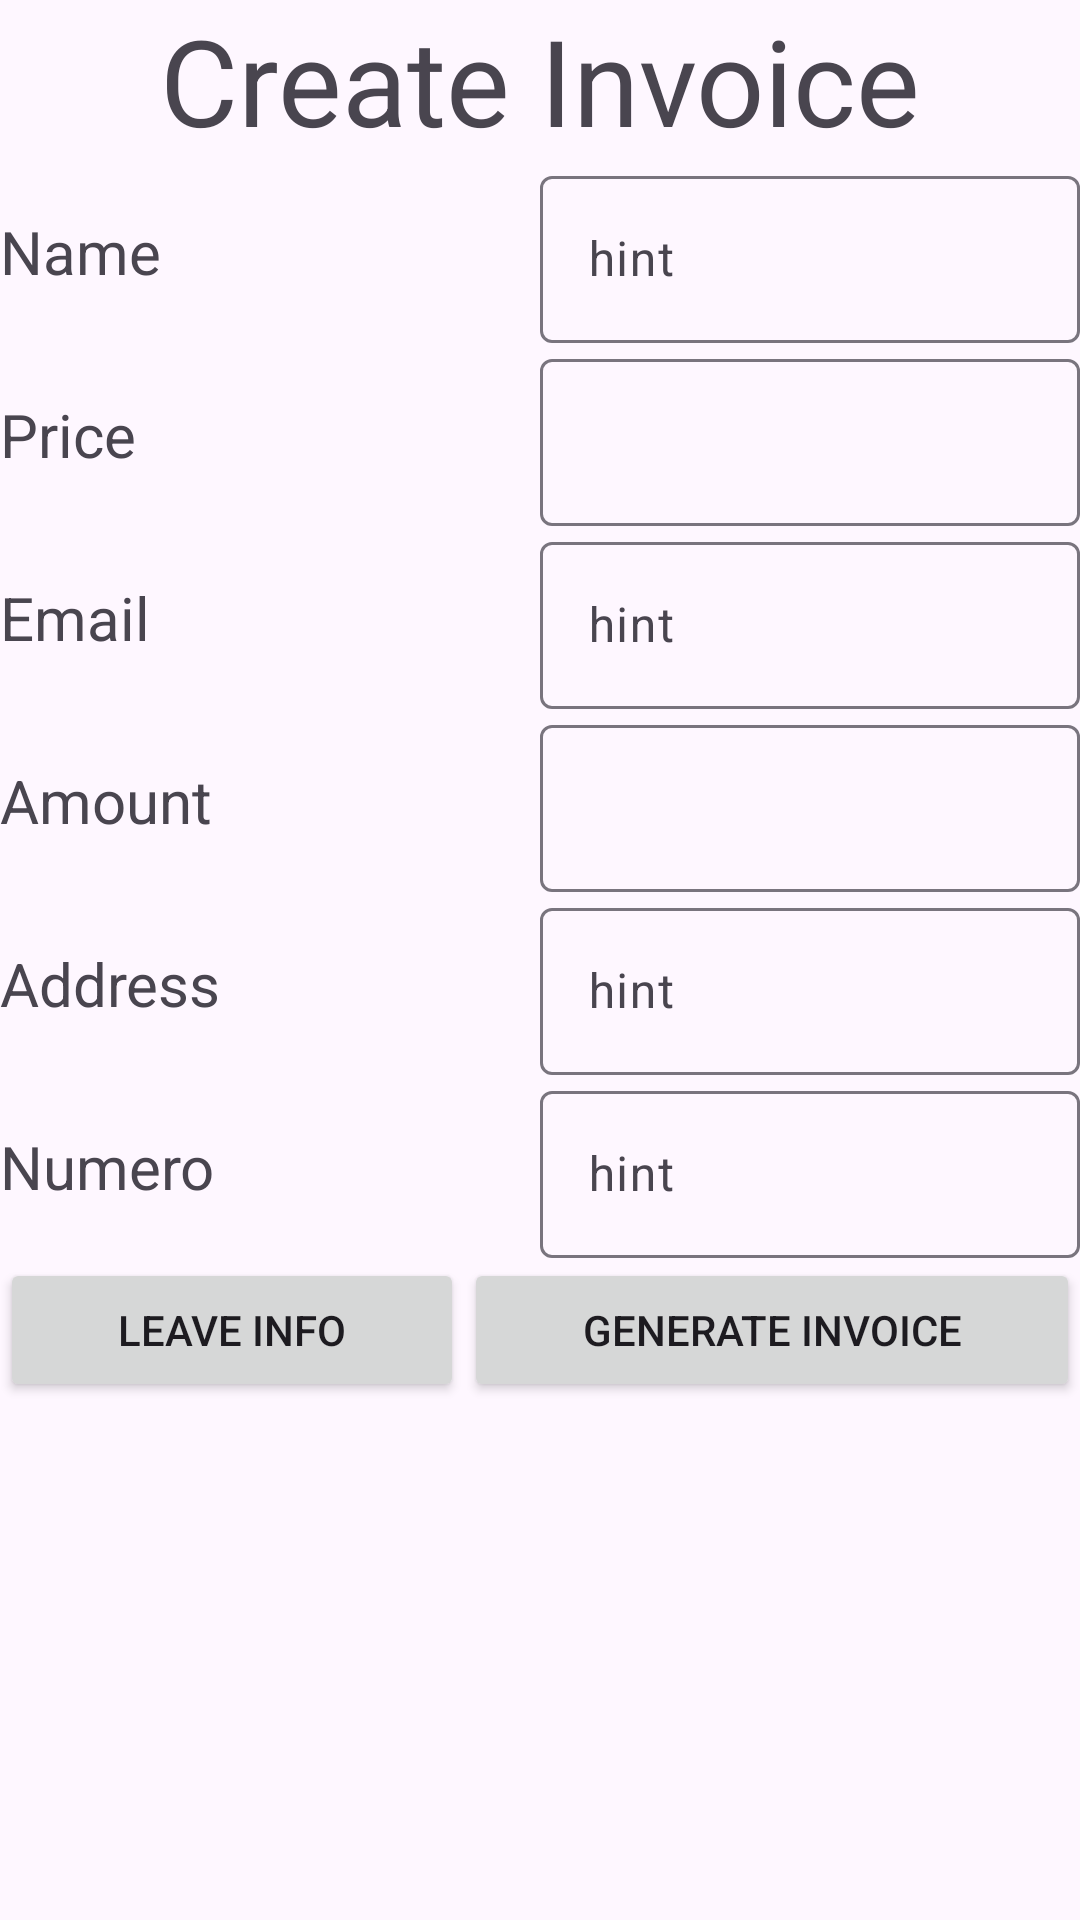

Write the Android layout XML for this screen, with the resource values it uses.
<!-- AndroidManifest.xml: application theme Theme.Pdftest -->
<!-- res/layout/new_window.xml -->
<?xml version="1.0" encoding="utf-8"?>
<LinearLayout xmlns:android="http://schemas.android.com/apk/res/android"
    xmlns:app="http://schemas.android.com/apk/res-auto"
    xmlns:tools="http://schemas.android.com/tools"
    android:layout_width="match_parent"
    android:layout_height="match_parent"
    android:layout_marginStart="25sp"
    android:layout_marginLeft="25sp"
    android:layout_marginTop="25sp"
    android:layout_marginEnd="25sp"
    android:layout_marginRight="25sp"
    android:gravity="center_horizontal"
    android:orientation="vertical">

    <TextView
        android:id="@+id/textView2"
        android:layout_width="match_parent"
        android:layout_height="wrap_content"
        android:baselineAligned="false"
        android:gravity="center_horizontal"
        android:text="Create Invoice"
        android:textSize="40sp" />

    <LinearLayout
        android:layout_width="match_parent"
        android:layout_height="wrap_content"
        android:orientation="horizontal">

        
        <TextView
            android:id="@+id/text_person_name"
            android:layout_width="match_parent"
            android:layout_height="match_parent"
            android:layout_weight="1"
            android:gravity="center_vertical"
            android:text="Name"
            android:textSize="20sp" />

        <com.google.android.material.textfield.TextInputLayout
            android:layout_width="match_parent"
            android:layout_height="match_parent"
            android:layout_weight="1">

            <com.google.android.material.textfield.TextInputEditText
                android:id="@+id/edit_user_name"
                android:layout_width="match_parent"
                android:layout_height="match_parent"
                android:hint="hint" />
        </com.google.android.material.textfield.TextInputLayout>
    </LinearLayout>

    <LinearLayout
        android:layout_width="match_parent"
        android:layout_height="wrap_content"
        android:orientation="horizontal"/>

    <LinearLayout
        android:layout_width="match_parent"
        android:layout_height="wrap_content"
        android:orientation="horizontal">

        
        <TextView
            android:id="@+id/text_street_name"
            android:layout_width="match_parent"
            android:layout_height="match_parent"
            android:layout_weight="1"
            android:gravity="center_vertical"
            android:text="Price"
            android:textSize="20sp" />

        <com.google.android.material.textfield.TextInputLayout
            android:layout_width="match_parent"
            android:layout_height="match_parent"
            android:layout_weight="1">

            <EditText
                android:id="@+id/num_price"
                android:layout_width="match_parent"
                android:layout_height="match_parent"
                android:layout_weight="1"
                android:ems="10"
                android:inputType="numberDecimal" />
        </com.google.android.material.textfield.TextInputLayout>
    </LinearLayout>

    <LinearLayout
        android:layout_width="match_parent"
        android:layout_height="wrap_content"
        android:orientation="horizontal">

        
        <TextView
            android:id="@+id/text_city"
            android:layout_width="match_parent"
            android:layout_height="match_parent"
            android:layout_weight="1"
            android:gravity="center_vertical"
            android:text="Email"
            android:textSize="20sp" />

        <com.google.android.material.textfield.TextInputLayout
            android:layout_width="match_parent"
            android:layout_height="match_parent"
            android:layout_weight="1">

            <com.google.android.material.textfield.TextInputEditText
                android:id="@+id/edit_city"
                android:layout_width="match_parent"
                android:layout_height="match_parent"
                android:hint="hint" />
        </com.google.android.material.textfield.TextInputLayout>
    </LinearLayout>

    <LinearLayout
        android:layout_width="match_parent"
        android:layout_height="wrap_content"
        android:orientation="horizontal">
        
        <TextView
            android:id="@+id/text_country"
            android:layout_width="match_parent"
            android:layout_height="match_parent"
            android:layout_weight="1"
            android:gravity="center_vertical"
            android:text="Amount"
            android:textSize="20sp" />

        <com.google.android.material.textfield.TextInputLayout
            android:layout_width="match_parent"
            android:layout_height="match_parent"
            android:layout_weight="1">

            <EditText
                android:id="@+id/num_amount"
                android:layout_width="match_parent"
                android:layout_height="match_parent"
                android:layout_weight="1"
                android:ems="10"
                android:inputType="numberSigned" />
        </com.google.android.material.textfield.TextInputLayout>
    </LinearLayout>

    <LinearLayout
        android:layout_width="match_parent"
        android:layout_height="wrap_content"
        android:orientation="horizontal">

        
        <TextView
            android:id="@+id/text_dic"
            android:layout_width="match_parent"
            android:layout_height="match_parent"
            android:layout_weight="1"
            android:gravity="center_vertical"
            android:text="Address"
            android:textSize="20sp" />

        <com.google.android.material.textfield.TextInputLayout
            android:layout_width="match_parent"
            android:layout_height="match_parent"
            android:layout_weight="1">

            <com.google.android.material.textfield.TextInputEditText
                android:id="@+id/edit_ico"
                android:layout_width="match_parent"
                android:layout_height="match_parent"
                android:hint="hint" />
        </com.google.android.material.textfield.TextInputLayout>
    </LinearLayout>

    <LinearLayout
        android:layout_width="match_parent"
        android:layout_height="wrap_content"
        android:orientation="horizontal">

        
        <TextView
            android:id="@+id/text_numero"
            android:layout_width="match_parent"
            android:layout_height="match_parent"
            android:layout_weight="1"
            android:gravity="center_vertical"
            android:text="Numero"
            android:textSize="20sp" />

        <com.google.android.material.textfield.TextInputLayout
            android:layout_width="match_parent"
            android:layout_height="match_parent"
            android:layout_weight="1">

            <com.google.android.material.textfield.TextInputEditText
                android:id="@+id/edit_numero"
                android:layout_width="match_parent"
                android:layout_height="match_parent"
                android:hint="hint" />
        </com.google.android.material.textfield.TextInputLayout>
    </LinearLayout>
    <LinearLayout
        android:layout_width="match_parent"
        android:layout_height="wrap_content"
        android:orientation="horizontal">

        <Button
            android:id="@+id/btn_leave_info"
            android:layout_width="wrap_content"
            android:layout_height="wrap_content"
            android:layout_weight="1"
            android:onClick="leaveLayout"
            android:text="Leave Info" />

        <Button
            android:id="@+id/btnCreatePdf"
            android:layout_width="wrap_content"
            android:layout_height="wrap_content"
            android:layout_weight="1"
            android:onClick="createPDF"
            android:text="Generate Invoice" />
    </LinearLayout>

</LinearLayout>
<!-- resources referenced by this layout -->
<resources>
  <style name="Theme.Pdftest" parent="Base.Theme.Pdftest" />
  <style name="Base.Theme.Pdftest" parent="Theme.Material3.DayNight.NoActionBar">
          
          
      </style>
</resources>
